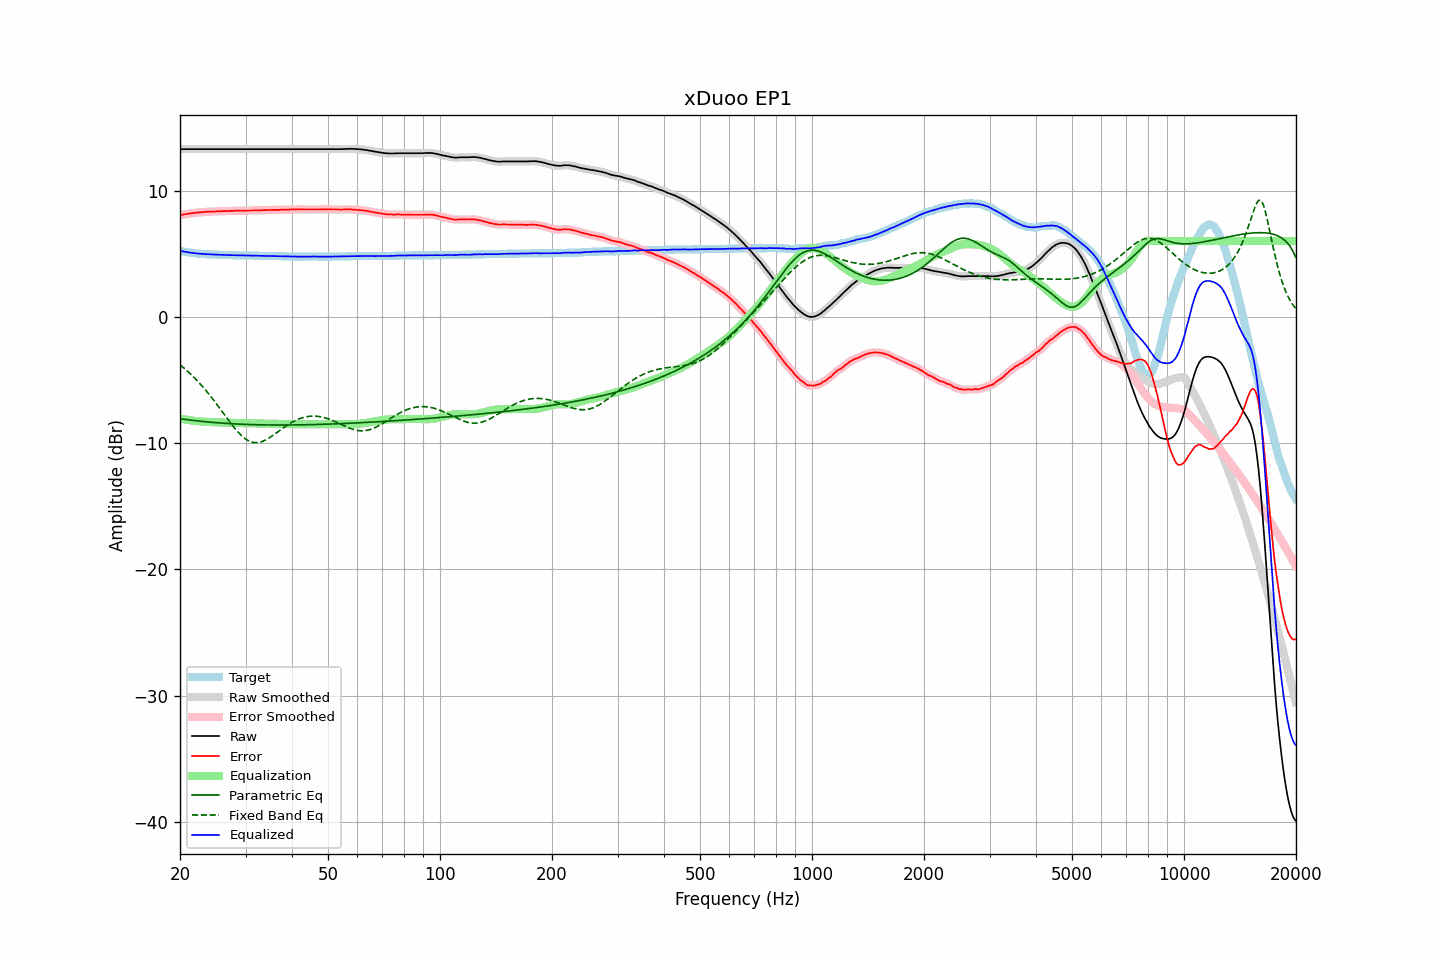

The table this chart was drawn from, first rows:
frequency, raw, error, smoothed, error_smoothed, equalization, parametric_eq, fixed_band_eq, equalized_raw, equalized_smoothed, target
20.00, 13.28, 8.05, 13.28, 8.05, -8.05, -8.06, -3.80, 5.23, 5.23, 5.23
20.20, 13.28, 8.08, 13.28, 8.08, -8.08, -8.08, -3.90, 5.20, 5.20, 5.20
20.40, 13.28, 8.10, 13.28, 8.10, -8.10, -8.10, -4.01, 5.18, 5.18, 5.18
20.61, 13.28, 8.12, 13.28, 8.12, -8.12, -8.12, -4.12, 5.15, 5.15, 5.16
20.81, 13.28, 8.14, 13.28, 8.14, -8.15, -8.13, -4.23, 5.13, 5.13, 5.14
21.02, 13.28, 8.16, 13.28, 8.16, -8.17, -8.15, -4.34, 5.11, 5.11, 5.12
21.23, 13.28, 8.18, 13.28, 8.18, -8.18, -8.17, -4.46, 5.09, 5.09, 5.10
21.44, 13.28, 8.20, 13.28, 8.20, -8.20, -8.18, -4.58, 5.08, 5.08, 5.08
21.66, 13.28, 8.22, 13.28, 8.22, -8.22, -8.20, -4.70, 5.06, 5.06, 5.06
21.87, 13.28, 8.23, 13.28, 8.24, -8.23, -8.21, -4.83, 5.04, 5.04, 5.05
22.09, 13.28, 8.25, 13.28, 8.25, -8.25, -8.23, -4.96, 5.03, 5.03, 5.03
22.31, 13.28, 8.26, 13.28, 8.26, -8.26, -8.24, -5.09, 5.02, 5.02, 5.02
22.54, 13.28, 8.27, 13.28, 8.27, -8.27, -8.25, -5.23, 5.00, 5.00, 5.01
22.76, 13.28, 8.28, 13.28, 8.28, -8.28, -8.27, -5.37, 4.99, 4.99, 5.00
22.99, 13.28, 8.29, 13.28, 8.29, -8.29, -8.28, -5.51, 4.98, 4.98, 4.99
23.22, 13.28, 8.30, 13.28, 8.30, -8.30, -8.29, -5.66, 4.98, 4.98, 4.98
23.45, 13.28, 8.31, 13.28, 8.31, -8.31, -8.31, -5.81, 4.97, 4.97, 4.97
23.69, 13.28, 8.32, 13.28, 8.32, -8.32, -8.32, -5.96, 4.96, 4.96, 4.96
23.92, 13.28, 8.32, 13.28, 8.33, -8.32, -8.33, -6.12, 4.95, 4.95, 4.96
24.16, 13.28, 8.33, 13.28, 8.33, -8.33, -8.34, -6.28, 4.95, 4.95, 4.95
24.40, 13.28, 8.33, 13.28, 8.33, -8.34, -8.35, -6.44, 4.94, 4.94, 4.95
24.65, 13.28, 8.34, 13.28, 8.34, -8.34, -8.36, -6.61, 4.94, 4.94, 4.94
24.89, 13.28, 8.34, 13.28, 8.35, -8.35, -8.37, -6.77, 4.93, 4.93, 4.94
25.14, 13.28, 8.35, 13.28, 8.35, -8.35, -8.38, -6.94, 4.93, 4.93, 4.93
25.39, 13.28, 8.36, 13.28, 8.36, -8.36, -8.39, -7.11, 4.92, 4.92, 4.92
25.65, 13.28, 8.36, 13.28, 8.37, -8.36, -8.40, -7.29, 4.92, 4.92, 4.92
25.91, 13.28, 8.37, 13.28, 8.37, -8.37, -8.41, -7.46, 4.91, 4.91, 4.91
26.16, 13.28, 8.37, 13.28, 8.37, -8.37, -8.42, -7.64, 4.91, 4.91, 4.91
26.43, 13.28, 8.37, 13.28, 8.38, -8.38, -8.43, -7.81, 4.90, 4.90, 4.91
26.69, 13.28, 8.38, 13.28, 8.38, -8.38, -8.44, -7.98, 4.90, 4.90, 4.90
26.96, 13.28, 8.38, 13.28, 8.39, -8.38, -8.45, -8.16, 4.89, 4.89, 4.90
27.23, 13.28, 8.39, 13.28, 8.39, -8.39, -8.45, -8.33, 4.89, 4.89, 4.89
27.50, 13.28, 8.39, 13.28, 8.39, -8.39, -8.46, -8.49, 4.89, 4.89, 4.89
27.77, 13.28, 8.39, 13.28, 8.40, -8.40, -8.47, -8.66, 4.88, 4.88, 4.89
28.05, 13.28, 8.40, 13.28, 8.40, -8.40, -8.47, -8.81, 4.88, 4.88, 4.88
28.33, 13.28, 8.40, 13.28, 8.40, -8.40, -8.48, -8.96, 4.88, 4.88, 4.88
28.62, 13.28, 8.40, 13.28, 8.41, -8.41, -8.49, -9.11, 4.87, 4.87, 4.88
28.90, 13.28, 8.41, 13.28, 8.41, -8.41, -8.49, -9.24, 4.87, 4.87, 4.87
29.19, 13.28, 8.41, 13.28, 8.41, -8.41, -8.50, -9.37, 4.87, 4.87, 4.87
29.48, 13.28, 8.41, 13.28, 8.41, -8.41, -8.51, -9.49, 4.87, 4.87, 4.87
29.78, 13.28, 8.41, 13.28, 8.41, -8.41, -8.51, -9.59, 4.86, 4.86, 4.87
30.08, 13.28, 8.41, 13.28, 8.42, -8.42, -8.52, -9.69, 4.86, 4.86, 4.87
30.38, 13.28, 8.42, 13.28, 8.42, -8.42, -8.52, -9.77, 4.86, 4.86, 4.86
30.68, 13.28, 8.42, 13.28, 8.42, -8.42, -8.52, -9.83, 4.86, 4.86, 4.86
30.99, 13.28, 8.42, 13.28, 8.42, -8.42, -8.53, -9.89, 4.86, 4.86, 4.86
31.30, 13.28, 8.42, 13.28, 8.43, -8.43, -8.53, -9.92, 4.85, 4.85, 4.86
31.61, 13.28, 8.43, 13.28, 8.43, -8.43, -8.54, -9.95, 4.85, 4.85, 4.85
31.93, 13.28, 8.43, 13.28, 8.43, -8.43, -8.54, -9.96, 4.85, 4.85, 4.85
32.24, 13.28, 8.43, 13.28, 8.44, -8.44, -8.54, -9.96, 4.84, 4.84, 4.85
32.57, 13.28, 8.44, 13.28, 8.44, -8.44, -8.55, -9.94, 4.84, 4.84, 4.84
32.89, 13.28, 8.44, 13.28, 8.44, -8.44, -8.55, -9.91, 4.84, 4.84, 4.84
33.22, 13.28, 8.44, 13.28, 8.45, -8.45, -8.55, -9.87, 4.83, 4.83, 4.84
33.55, 13.28, 8.45, 13.28, 8.45, -8.45, -8.55, -9.82, 4.83, 4.83, 4.83
33.89, 13.28, 8.45, 13.28, 8.45, -8.45, -8.56, -9.76, 4.83, 4.83, 4.83
34.23, 13.28, 8.45, 13.28, 8.46, -8.46, -8.56, -9.70, 4.82, 4.82, 4.83
34.57, 13.28, 8.46, 13.28, 8.46, -8.46, -8.56, -9.62, 4.82, 4.82, 4.82
34.92, 13.28, 8.46, 13.28, 8.46, -8.46, -8.56, -9.54, 4.82, 4.82, 4.82
35.27, 13.28, 8.46, 13.28, 8.47, -8.47, -8.56, -9.46, 4.81, 4.81, 4.82
35.62, 13.28, 8.47, 13.28, 8.47, -8.47, -8.56, -9.37, 4.81, 4.81, 4.81
35.97, 13.28, 8.47, 13.28, 8.47, -8.47, -8.56, -9.28, 4.81, 4.81, 4.81
... 635 more rows
